pico-8 play session: no input (idle), after a click and taps of 🅾, ❎, 🅾+❎, 🅾 in the second before t = 0

[t = 1 s] idle ~1s (no d-pad/buttons)
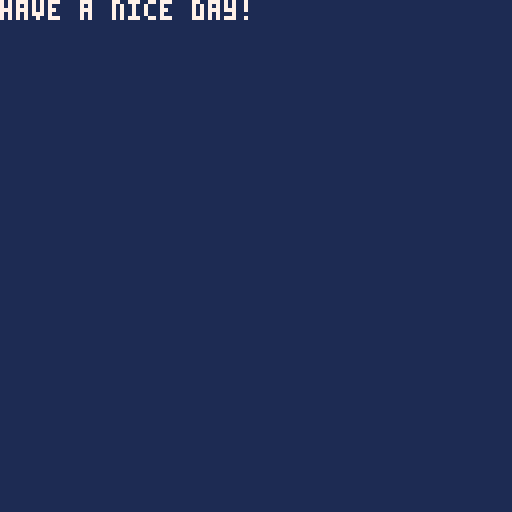

pico-8 cartridge
version 39
__lua__
--tiny code christmas
--day 5: polar express
--neb:https://neb.host/games/tcc/2022

max_y=127
max_x=127
mod=256
mod_max=mod*2
cy=0
cx=0
px=0
--frameskip
fmod=1
--speed
pmod=1
--smod:amount of screen
--     space taken by anim
--1:fullscreen,2:1/2,4:1/4
smod=2

--palettes
pal1={0,1,2,3,4,5,6,7,8,9,10,11,12,13,14,15}
pal2={8,9,10,11,12,13,14}
pal3={0,5,6,7,15,14,8,2,4,9,10,11,3,12,13,1}
pal4={0,7}

pals_i=1
clrs_i=1

function print_header(y,num,strs)
  str="tcc day "..num.."!"
  strs=strs or {}

  rectfill(8,0,117,7+(#strs*7),5)

  print(str,hctr(str),y-0,0)
  print(str,hctr(str),y-1,7)

  for ci=1,#strs do
    print(strs[ci],hctr(strs[ci]),y+(ci*7),0)
    print(strs[ci],hctr(strs[ci]),y+((ci*7)-1),7)
  end
end

--https://pico-8.fandom.com/wiki/Centering_Text
function hctr(s)
  return 64-#s*2
end

function vctr(s)
  return 61
end

function draw_polar()
  y1=cy-(64/smod)+2
  y2=((max_y/(2*smod))-1)
  x1=cx-(64/smod)+2
  x2=((max_x/(2*smod))-1)
  for y=y1,y2,fmod do
    for x=x1,x2,fmod do
      --get angle (0->1)
      --a=atan2(y,x)*16
      --get distance
      d=sqrt(x*x+y*y)

      --printh('a:'..a..',d:'..d)

      --create perspective
      p=1
      ---add seychelles
      --clr=(p+px)/(a)
      ---add tunnel
      clr=(p+px)/(d)
      ---add spiral
      --clr=(p+px)/(a+d)
      ---add static
      --clr=(p+200)/d

      --todo:only use colors in
      --     specific palette
      --clr=pal_restrict(clr,pal4)

      pset(x+64,y+64,clr)
    end
  end
end

function pal_restrict(c,p)
  if c<1 then
    c=1
  elseif c>#p then
    c=#p
  end

  return p[c]
end

function check_btns()
  --left:lower frameskip
  if btnp(0) then
    fmod=fmod/2
    if fmod<1 then fmod=1 end
    reset()
  end
  --right:raise frameskip
  if btnp(1) then
    fmod=fmod*2
    reset()
  end
  --up:go faster
  if btnp(2) then
    i=5
    while pmod<499 and i>0 do
      pmod=pmod+1
      i=i-1
    end
  end
  --down:go slower
  if btnp(3) then
    i=5
    while pmod>0 and i>0 do
      pmod=pmod-1
      i=i-1
    end
  end
  --z:reset/cycle size
  if btnp(4) then
    smod=smod/2
    if smod<1 then smod=4 end
    reset()
  end
  --x:exit program
  if btnp(5) then
    cls(1)
    stop("have a nice day!")
  end
end

function reset()
  cls()
  cx=0
  cy=0
  px=0
end

------------------
-- pico8 _funcs --
------------------
function _init()
  cls()
  printh('')
end

function _draw()
  --t=time()%1
  --if t%0.25==0 then
  if true then
    draw_polar()
    --display fps
    --print(stat(7),0,0,7)
  end

  print_header(2,5,
    {
      "z:reset/cycle size,x:exit",
      "\139:f/2 \145:f*2 \148:p+5 \131:p-5"
    }
  )
  --printh('fmod:'..fmod..',pmod:'..pmod)
end

function _update()
  --check for btn presses
  check_btns()
  --increase perspective
  px=px+pmod
end
